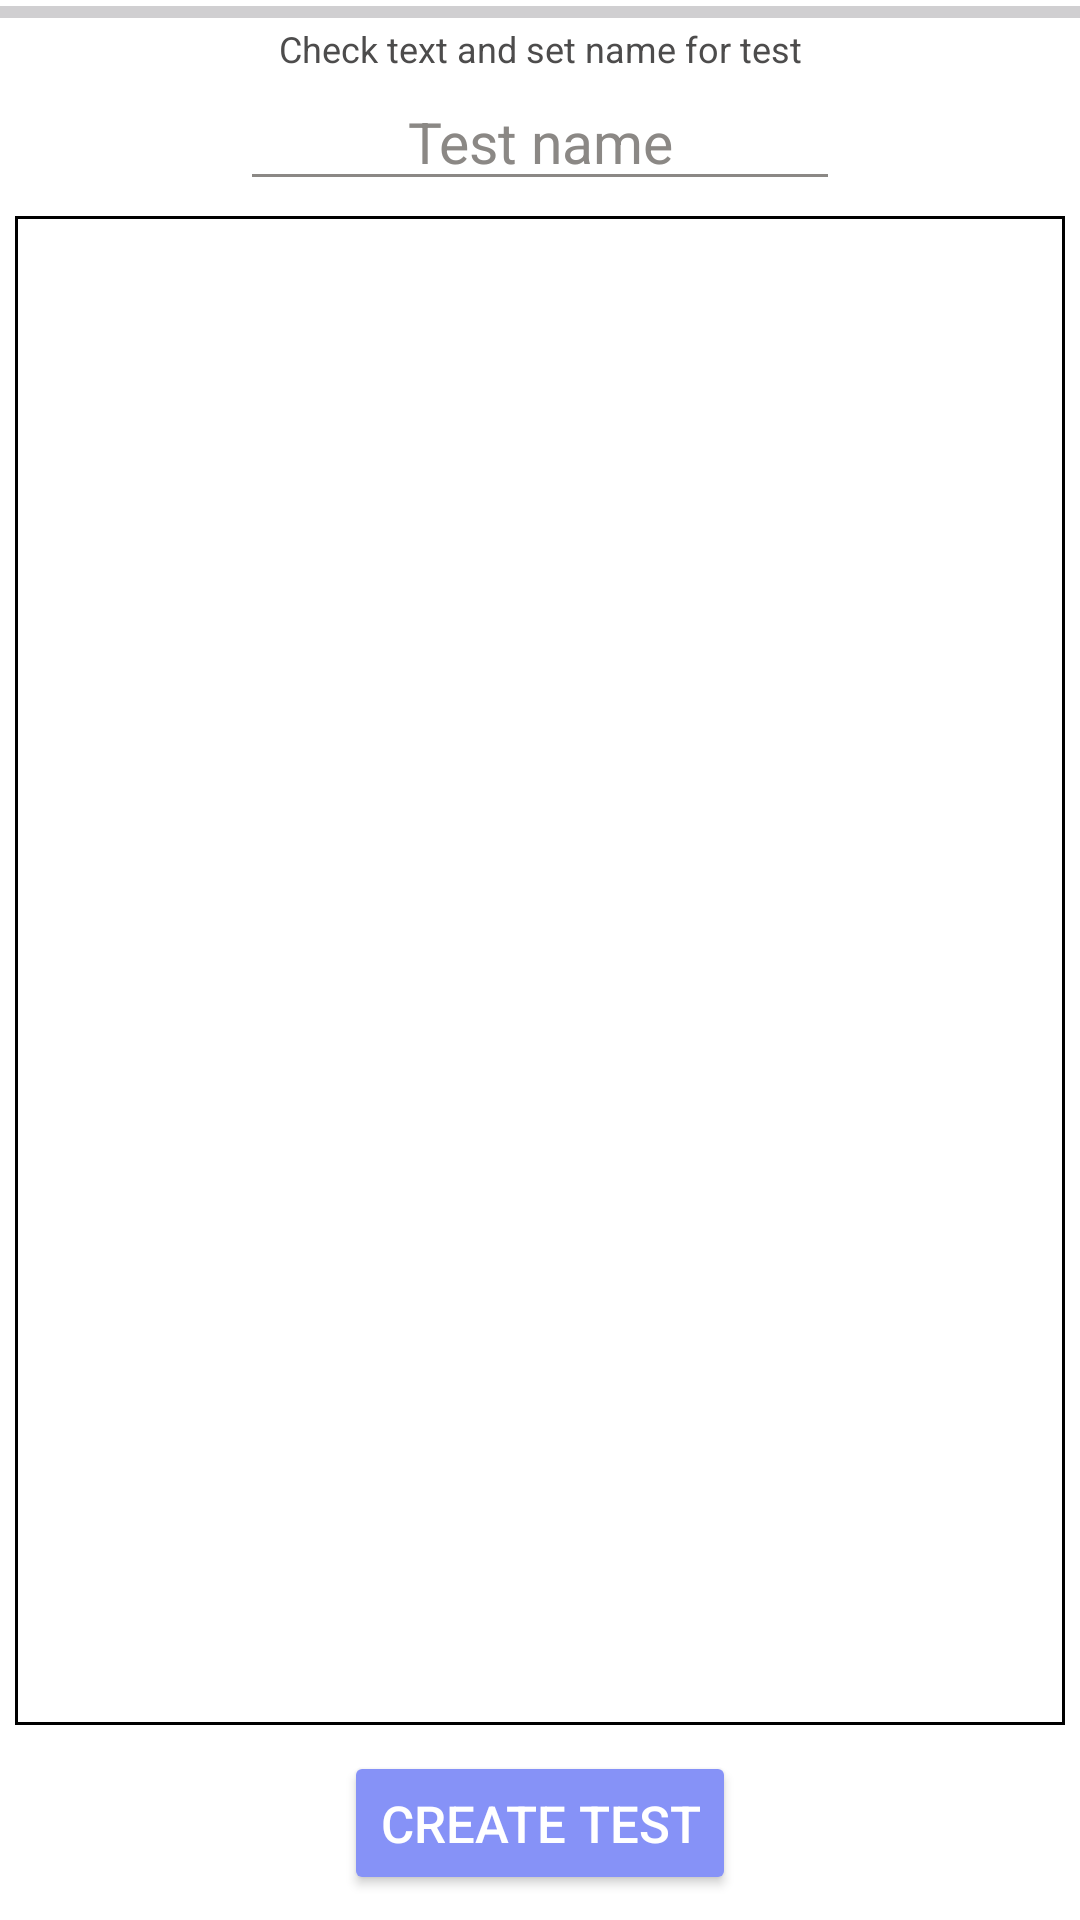

Write the Android layout XML for this screen, with the resource values it uses.
<!-- AndroidManifest.xml: application theme Theme.Client -->
<!-- res/layout/activity_test_manager.xml -->
<?xml version="1.0" encoding="utf-8"?>
<androidx.constraintlayout.widget.ConstraintLayout xmlns:android="http://schemas.android.com/apk/res/android"
    android:layout_width="match_parent"
    android:layout_height="match_parent"
    xmlns:app="http://schemas.android.com/apk/res-auto"
    xmlns:tools="http://schemas.android.com/tools"
    tools:context=".chapters.TestManagerActivity"
    android:background="@color/white">

    <LinearLayout
        android:id="@+id/progress_bar_layout"
        android:layout_width="match_parent"
        android:layout_height="wrap_content"
        android:orientation="vertical"
        android:layout_gravity="top"
        app:layout_constraintTop_toTopOf="parent"
        app:layout_constraintBottom_toBottomOf="parent"
        app:layout_constraintEnd_toEndOf="parent"
        app:layout_constraintStart_toStartOf="parent"
        app:layout_constraintHorizontal_bias="0"
        app:layout_constraintVertical_bias="0">

        <ProgressBar
            android:id="@+id/progress_bar"
            style="?android:attr/progressBarStyleHorizontal"
            android:layout_width="match_parent"
            android:layout_height="8dp" />

        <TextView
            android:id="@+id/part"
            android:layout_width="match_parent"
            android:layout_height="wrap_content"
            android:textSize="12sp"
            android:textAlignment="center"
            android:text="@string/check_text_and_set_name_for_test"
            android:textColor="@color/dark_gray" />

    </LinearLayout>


    <com.google.android.material.textfield.TextInputEditText
        android:id="@+id/test_name"
        android:layout_width="200sp"
        android:layout_height="wrap_content"
        android:hint="@string/test_name"
        android:textSize="19sp"
        android:textAlignment="center"
        android:textColorHint="@color/gray"
        android:textColor="@color/black"
        android:textCursorDrawable="@null"
        android:backgroundTint="@color/gray"
        app:layout_constraintTop_toBottomOf="@id/progress_bar_layout"
        app:layout_constraintEnd_toEndOf="parent"
        app:layout_constraintHorizontal_bias="0.5"
        app:layout_constraintStart_toStartOf="parent"
        app:layout_constraintBottom_toBottomOf="parent"
        app:layout_constraintVertical_bias="0"
        android:scrollHorizontally="true"
        android:marqueeRepeatLimit="marquee_forever"
        android:singleLine="true"
        />

    <TextView
        android:id="@+id/preview"
        android:layout_width="350sp"
        android:layout_height="0sp"
        android:textColor="@color/black"
        app:layout_constraintTop_toBottomOf="@id/test_name"
        app:layout_constraintBottom_toBottomOf="parent"
        app:layout_constraintEnd_toEndOf="parent"
        app:layout_constraintStart_toStartOf="parent"
        android:layout_marginTop="5sp"
        android:layout_marginBottom="65sp"
        android:background="@drawable/bordered_image"
        />

    <Button
        android:id="@+id/create_test_button"
        android:layout_width="wrap_content"
        android:layout_height="wrap_content"
        android:text="@string/create_test"
        android:textSize="17sp"
        android:textColor="@color/white"
        app:layout_constraintBottom_toBottomOf="parent"
        app:layout_constraintEnd_toEndOf="parent"
        app:layout_constraintStart_toStartOf="parent"
        app:layout_constraintTop_toBottomOf="@id/preview"
        app:layout_constraintHorizontal_bias="0.5"
        android:backgroundTint="@color/lavanda">

    </Button>

    <ImageButton
        android:id="@+id/go_back_button"
        android:src="@drawable/keyboard_backspace"
        android:layout_width="45sp"
        android:layout_height="45sp"
        app:layout_constraintStart_toStartOf="parent"
        app:layout_constraintEnd_toEndOf="@id/preview"
        app:layout_constraintBottom_toBottomOf="parent"
        app:layout_constraintTop_toBottomOf="@id/preview"
        app:layout_constraintHorizontal_bias="1"
        app:layout_constraintVertical_bias="0.5"
        android:background="@drawable/roundcorner"
        android:backgroundTint="@color/red"
        />

</androidx.constraintlayout.widget.ConstraintLayout>
<!-- resources referenced by this layout -->
<resources>
  <color name="black">#FF000000</color>
  <color name="dark_gray">#4D4C4C</color>
  <color name="gray">#8B8885</color>
  <color name="lavanda">#8692F7</color>
  <color name="red">#DC0E0E</color>
  <color name="white">#FFFFFFFF</color>
  <!-- drawable bordered_image (drawable) -->
  <?xml version="1.0" encoding="UTF-8"?>
  <shape xmlns:android="http://schemas.android.com/apk/res/android">
      <solid android:color="#FFFFFF" />
      <stroke android:width="1sp" android:color="#000000" />
      <padding android:left="2sp" android:top="2sp" android:right="2sp"
               android:bottom="2sp" />
  </shape>
  <string name="check_text_and_set_name_for_test">Check text and set name for test</string>
  <string name="create_test">Create test</string>
  <string name="test_name">Test name</string>
  <style name="Theme.Client" parent="Base.Theme.Client">
          <item name="android:windowBackground">@color/white</item>
      </style>
  <style name="Base.Theme.Client" parent="Theme.Material3.DayNight.NoActionBar">
          
          
      </style>
</resources>
